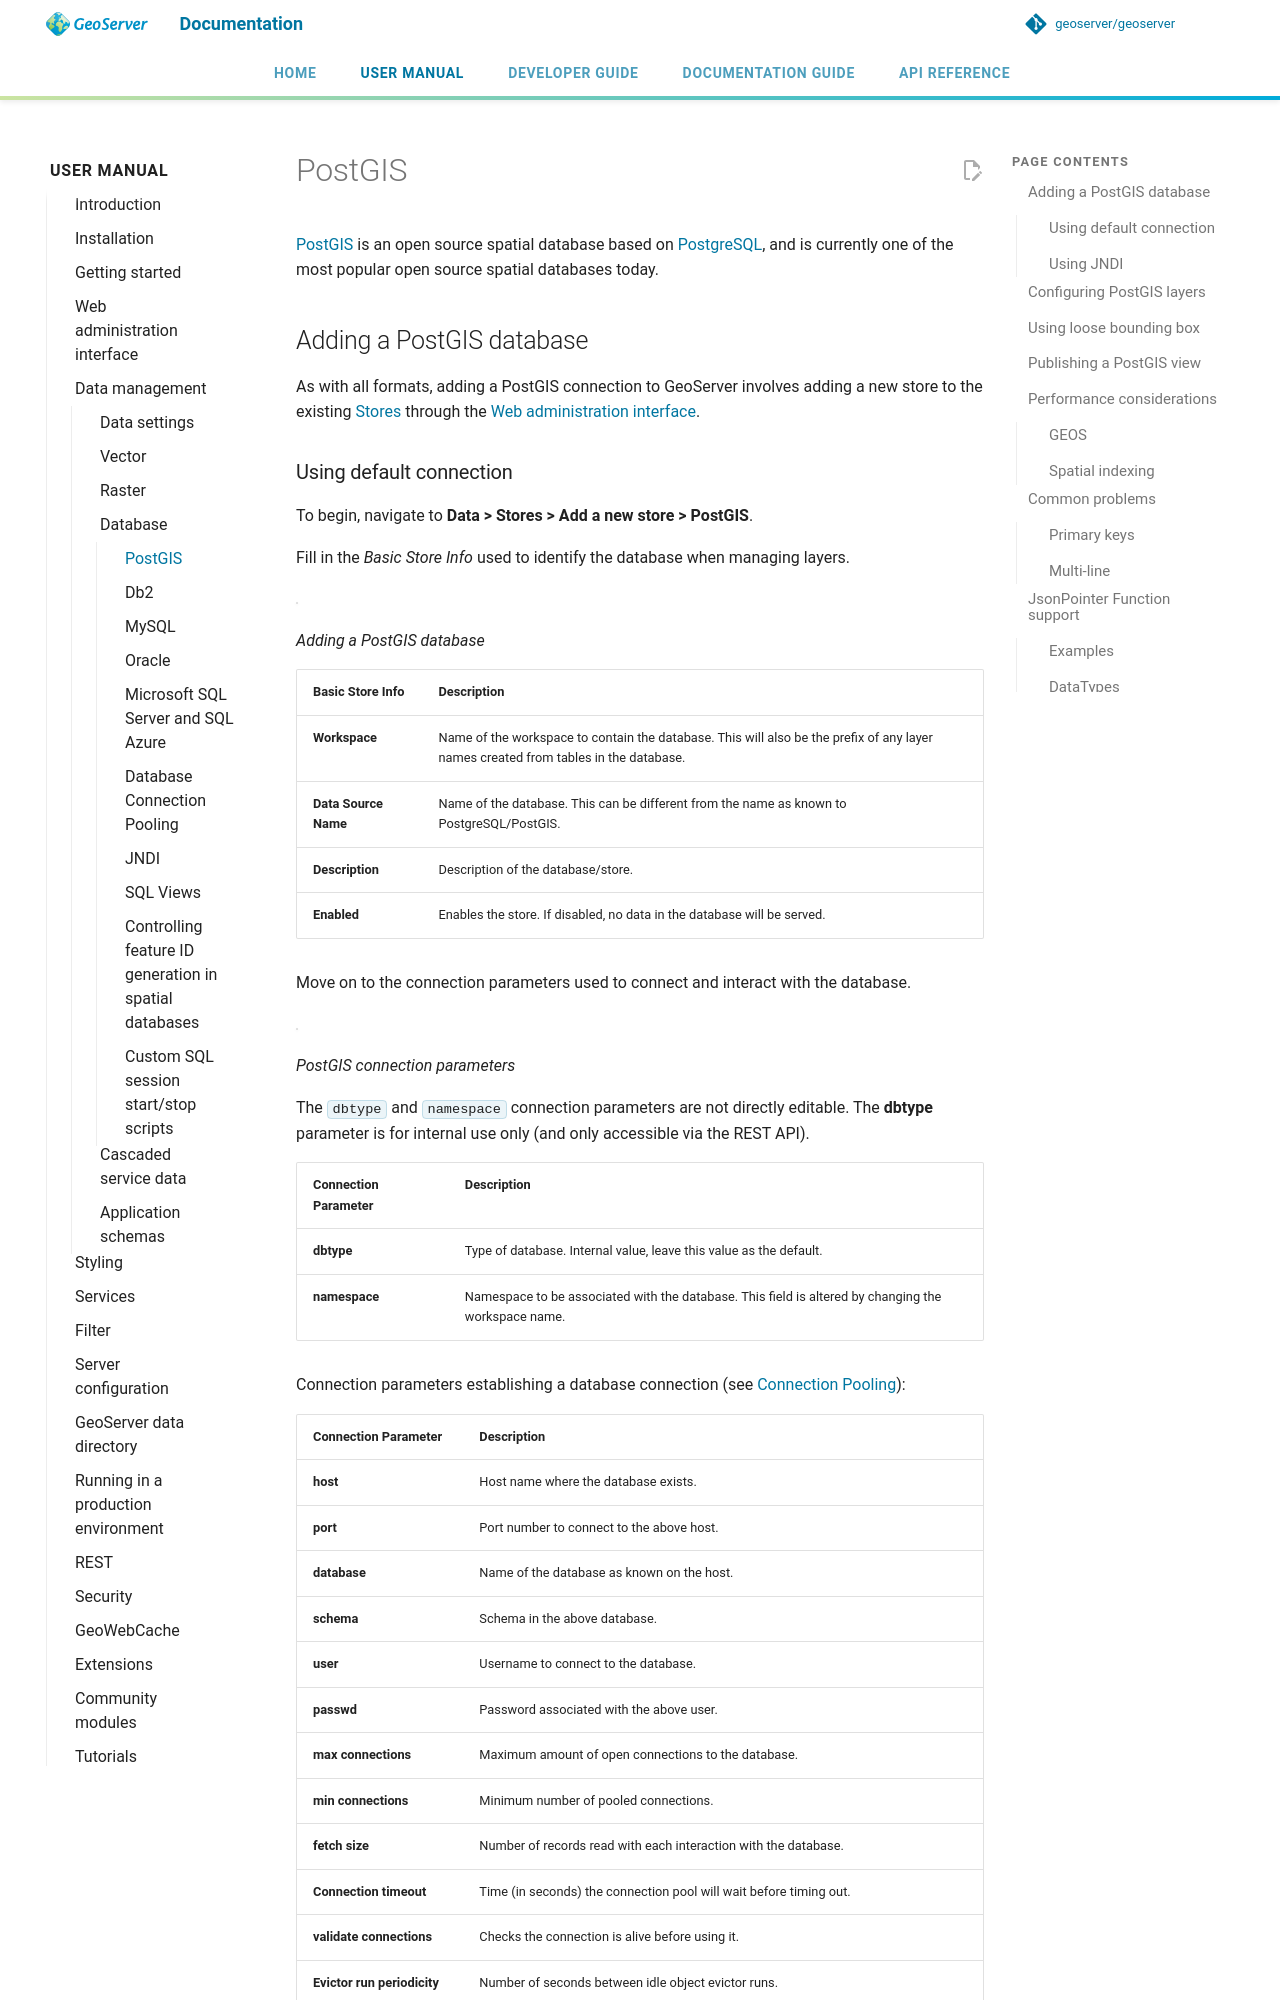

repository: petersmythe/geoserver · page: latest/en/user/data/database/postgis/index.html · generator: mkdocs

# PostGIS

[PostGIS](http://postgis.net) is an open source spatial database based on [PostgreSQL](http://postgresql.com/), and is currently one of the most popular open source spatial databases today.

## Adding a PostGIS database

As with all formats, adding a PostGIS connection to GeoServer involves adding a new store to the existing [Stores](../webadmin/stores.md) through the [Web administration interface](../../webadmin/index.md).
